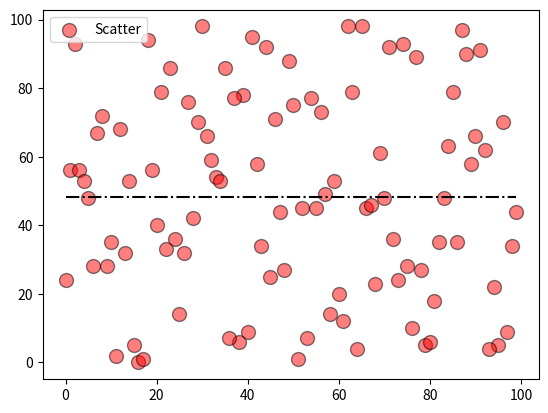

Source code (Python):
import numpy as np
import matplotlib.pyplot as plt

x= np.arange(0,100)
np.random.shuffle(x)

y=np.random.randint(0,101,100)
plt.scatter(x,y, color="r", edgecolor="k", alpha=0.5, s=100, label="Scatter")
plt.plot(np.sort(x),y.mean().repeat(len(x)),"k-.")
plt.legend()
plt.show()
